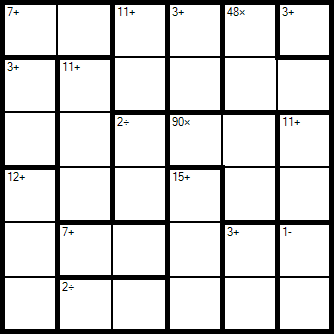

Values plotted in this chart, from the file beside it:
6
-1, -1, -1, -1, -1, -1, 
-1, -1, -1, -1, -1, -1, 
-1, -1, -1, -1, -1, -1, 
-1, -1, -1, -1, -1, -1, 
-1, -1, -1, -1, -1, -1, 
-1, -1, -1, -1, -1, -1, 
7, +, 0/0, 1/0
11, +, 2/0, 2/1
3, +, 3/0, 3/1
48, *, 4/0, 4/1, 5/1
3, +, 5/0
3, +, 0/1, 0/2
11, +, 1/1, 1/2, 1/3
2, /, 2/2, 2/3
90, *, 3/2, 4/2, 4/3
11, +, 5/2, 5/3
12, +, 0/3, 0/4, 0/5
15, +, 3/3, 3/4, 3/5
7, +, 1/4, 2/4
3, +, 4/4, 4/5
1, -, 5/4, 5/5
2, /, 1/5, 2/5
